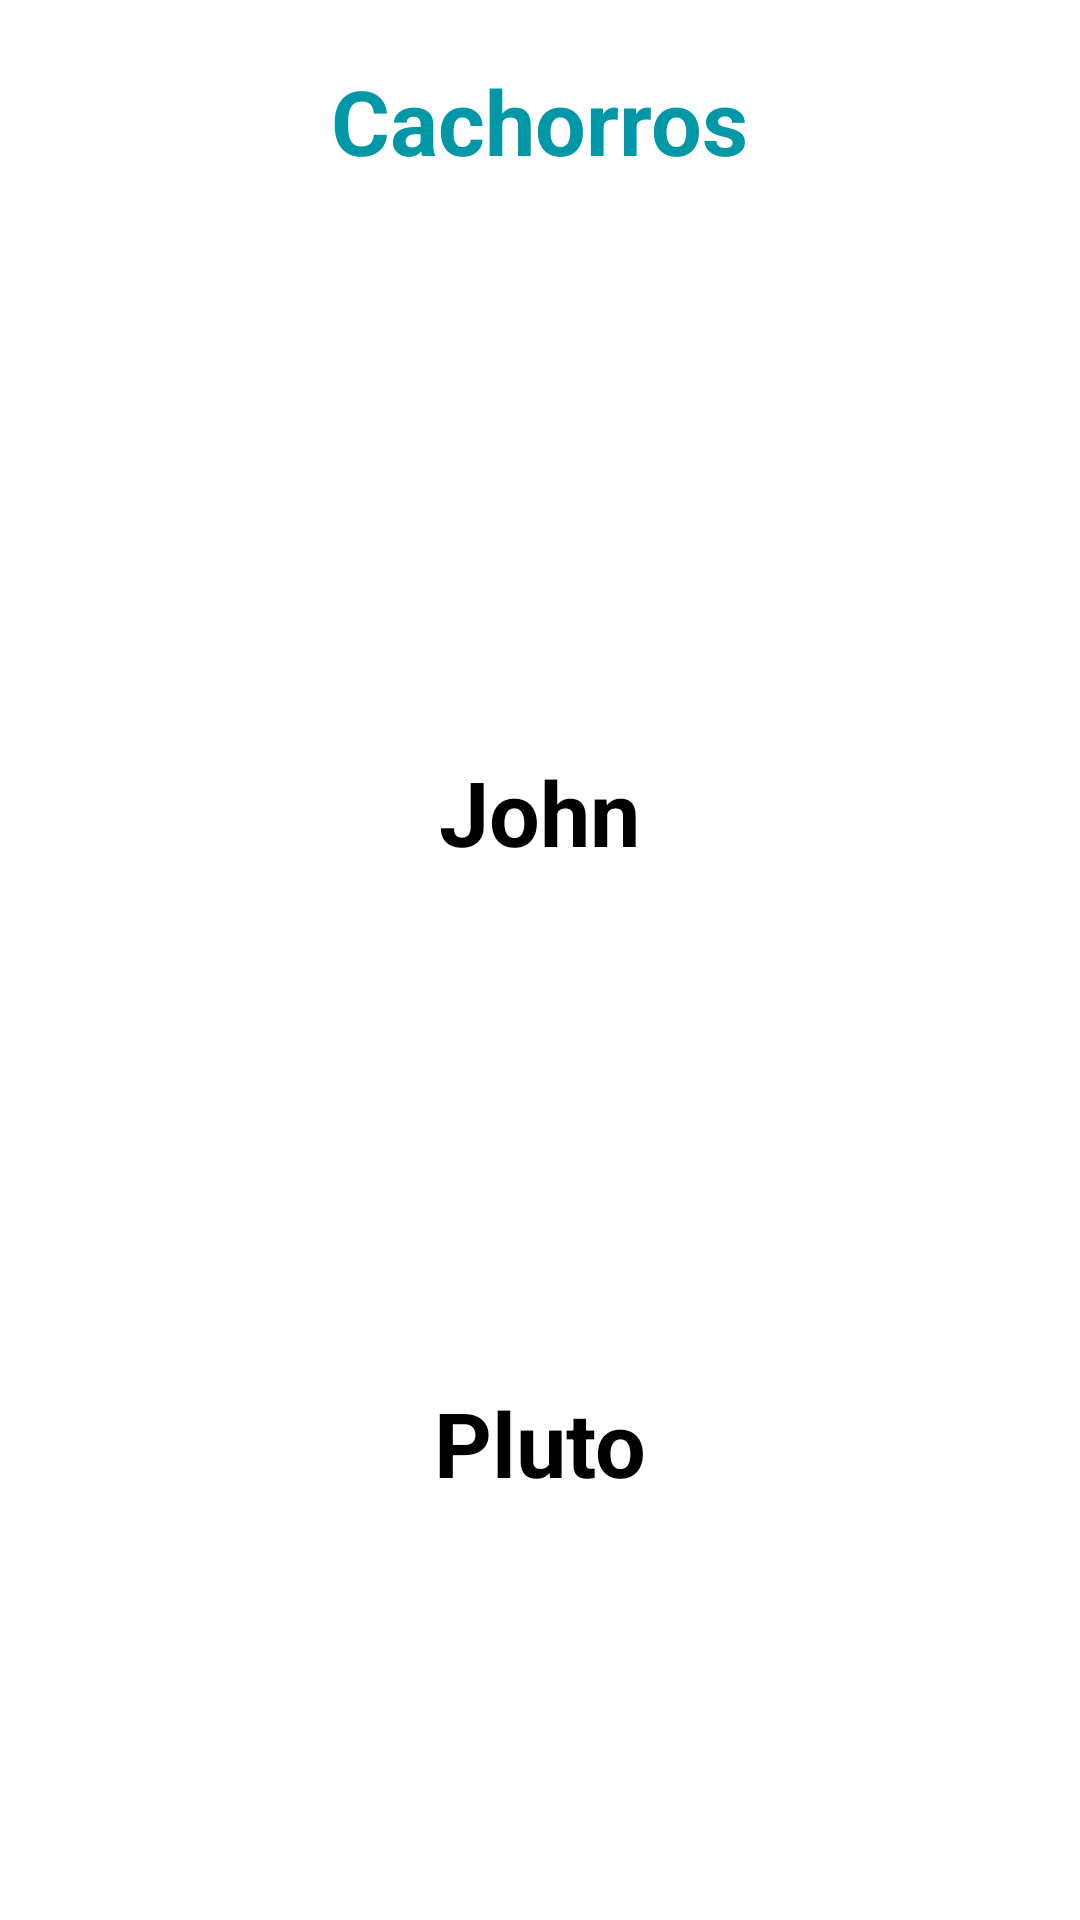

Here is an Android app screen rendered from its layout file. Give the layout XML and the strings, colors and styles it references.
<!-- AndroidManifest.xml: application theme Theme.MyAppTabLayout -->
<!-- res/layout/fragment_cachorro.xml -->
<?xml version="1.0" encoding="utf-8"?>
<FrameLayout xmlns:android="http://schemas.android.com/apk/res/android"
    xmlns:tools="http://schemas.android.com/tools"
    android:layout_width="match_parent"
    android:layout_height="match_parent"
    tools:context=".CachorroFragment">

    
    <LinearLayout
        android:layout_width="match_parent"
        android:layout_height="match_parent"
        android:orientation="vertical">

        <TextView
            android:layout_width="wrap_content"
            android:layout_height="wrap_content"
            android:layout_gravity="center"
            android:layout_margin="20sp"
            android:text="Cachorros"
            android:textColor="#0097A7"
            android:textSize="30sp"
            android:textStyle="bold" />

        <ImageView
            android:layout_margin="10dp"
            android:layout_gravity="center"
            android:layout_width="200dp"
            android:layout_height="150dp"
            android:scaleType="centerCrop"
            android:src="@drawable/john" />
        <TextView
            android:layout_width="wrap_content"
            android:layout_height="wrap_content"
            android:layout_gravity="center"
            android:text="John"
            android:textColor="@color/black"
            android:textSize="30sp"
            android:textStyle="bold" />

        <ImageView
            android:layout_margin="10dp"
            android:layout_gravity="center"
            android:layout_width="200dp"
            android:layout_height="150dp"
            android:scaleType="centerCrop"
            android:src="@drawable/pluto" />
        <TextView
            android:layout_width="wrap_content"
            android:layout_height="wrap_content"
            android:layout_gravity="center"
            android:text="Pluto"
            android:textColor="@color/black"
            android:textSize="30sp"
            android:textStyle="bold" />

    </LinearLayout>


</FrameLayout>
<!-- resources referenced by this layout -->
<resources>
  <style name="Theme.MyAppTabLayout" parent="Theme.MaterialComponents.DayNight.DarkActionBar">
          
          <item name="colorPrimary">@color/purple_500</item>
          <item name="colorPrimaryVariant">@color/purple_700</item>
          <item name="colorOnPrimary">@color/white</item>
          
          <item name="colorSecondary">@color/teal_200</item>
          <item name="colorSecondaryVariant">@color/teal_700</item>
          <item name="colorOnSecondary">@color/black</item>
          
          <item name="android:statusBarColor" tools:targetApi="l">?attr/colorPrimaryVariant</item>
          
      </style>
  <!-- not gathered from this repository: default colours our renderer supplied (Android Studio template values) -->
  <color name="purple_500">#FF6200EE</color>
  <color name="purple_700">#FF3700B3</color>
  <color name="teal_200">#FF03DAC5</color>
  <color name="teal_700">#FF018786</color>
  <color name="black">#FF000000</color>
  <color name="white">#FFFFFFFF</color>
</resources>
